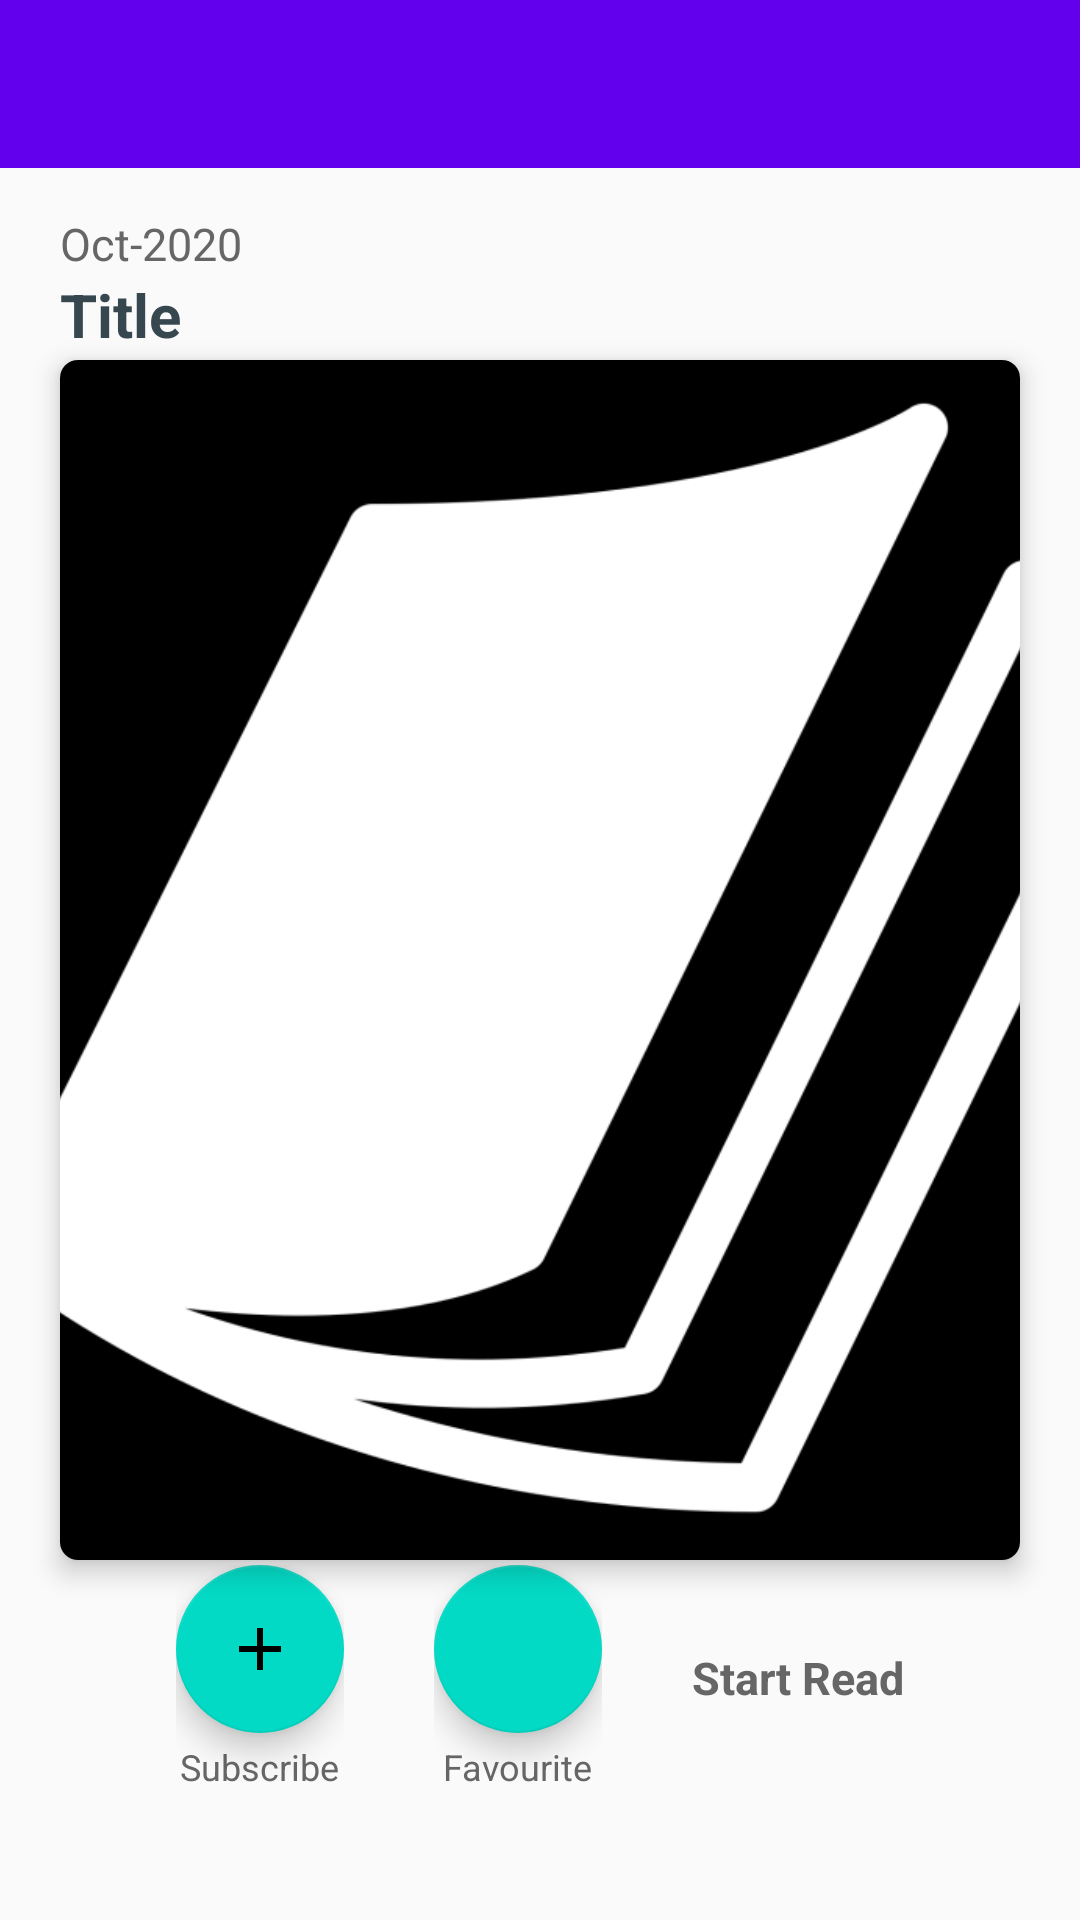

Android layout source for this screen:
<!-- AndroidManifest.xml: application theme AppTheme -->
<!-- res/layout/activity_issue_detail.xml -->
<?xml version="1.0" encoding="utf-8"?>
<androidx.constraintlayout.widget.ConstraintLayout xmlns:android="http://schemas.android.com/apk/res/android"
    xmlns:app="http://schemas.android.com/apk/res-auto"
    xmlns:tools="http://schemas.android.com/tools"
    android:layout_width="match_parent"
    android:layout_height="match_parent"
    tools:context="com.mes.inflight_mag.ui.main.view.IssueDetail">

    <include layout="@layout/tool_bar"
        app:layout_constraintTop_toTopOf="parent"
        android:id="@+id/tool_lyt"
        />

    <LinearLayout
        app:layout_constraintTop_toTopOf="@id/tool_lyt"
        app:layout_constraintStart_toStartOf="parent"
        android:layout_width="wrap_content"
        android:layout_height="wrap_content"
        android:layout_gravity="center"
        android:gravity="start"
        android:orientation="vertical"
        android:layout_marginTop="?attr/actionBarSize"
        android:layout_marginStart="@dimen/spacing_mlarge"
        android:layout_marginEnd="@dimen/spacing_mlarge"
        android:id="@+id/issue_title_lyt"
        >
        <TextView
            android:layout_marginTop="@dimen/spacing_large"
            android:layout_width="wrap_content"
            android:layout_height="wrap_content"
            android:layout_gravity="start"
            android:text="@string/issue_period"
            android:textColor="@color/grey_60"
            android:textSize="15sp"
            android:id="@+id/issue_period"/>

        <TextView
            android:layout_width="wrap_content"
            android:layout_height="wrap_content"
            android:layout_gravity="start"
            android:text="@string/title"
            android:textColor="@color/grey_80"
            android:textSize="20sp"
            android:textStyle="bold"
            android:id="@+id/issue_title"/>

        <LinearLayout
            android:orientation="horizontal"
            android:layout_width="wrap_content"
            android:layout_height="wrap_content">
            <TextView
                android:layout_width="wrap_content"
                android:layout_height="wrap_content"
                android:text="@string/published_by"
                android:textColor="@color/grey_60"
                android:textSize="15sp"/>
            <TextView
                android:layout_width="wrap_content"
                android:layout_height="wrap_content"
                android:text="@string/publisher"
                android:textColor="@color/grey_80"
                android:textSize="18sp"
                android:textFontWeight="700"
                android:textStyle="bold"
                android:id="@+id/publisher"/>

        </LinearLayout>



    </LinearLayout>
    <View
        android:layout_width="match_parent"
        android:layout_height="1dp"
        app:layout_constraintTop_toBottomOf="@+id/issue_title_lyt"
        android:background="@color/grey_40"
        android:layout_marginStart="@dimen/spacing_mlarge"
        android:layout_marginEnd="@dimen/spacing_mlarge"
        android:layout_marginTop="@dimen/spacing_xsmall"

        />

    <androidx.cardview.widget.CardView
        android:layout_width="match_parent"
        android:layout_height="@dimen/xxl_7"
        app:cardCornerRadius="6dp"
        app:cardElevation="@dimen/spacing_medium"
        android:clickable="true"
        android:focusable="true"
        android:foreground="?attr/selectableItemBackground"
        app:layout_constraintStart_toStartOf="parent"
        app:layout_constraintEnd_toEndOf="parent"
        app:layout_constraintTop_toTopOf="parent"
        app:layout_constraintBottom_toBottomOf="parent"
        android:layout_marginStart="@dimen/spacing_mlarge"
        android:layout_marginEnd="@dimen/spacing_mlarge"


        >
    <androidx.constraintlayout.widget.ConstraintLayout
        android:layout_width="match_parent"
        android:layout_height="match_parent"
        android:background="@color/black"
        >
    <ImageView
        android:layout_width="match_parent"
        android:layout_height="match_parent"
        android:id="@+id/issue_cover"
        android:src="@drawable/ic_magazine"
        android:scaleType="centerCrop"
        />
</androidx.constraintlayout.widget.ConstraintLayout>
    </androidx.cardview.widget.CardView>
    <LinearLayout
        app:layout_constraintStart_toStartOf="parent"
        app:layout_constraintEnd_toEndOf="parent"
        app:layout_constraintBottom_toBottomOf="parent"
        android:layout_width="wrap_content"
        android:layout_height="wrap_content"
        android:orientation="horizontal"
        android:gravity="center"
        android:layout_marginBottom="@dimen/spacing_xmlarge"
        android:padding="@dimen/spacing_small"
        >
        <LinearLayout
            android:layout_width="wrap_content"
            android:layout_height="wrap_content"
            android:orientation="vertical"
            android:gravity="center"
            android:layout_marginEnd="@dimen/spacing_large"
            >
            <com.google.android.material.floatingactionbutton.FloatingActionButton
                android:layout_width="wrap_content"
                android:layout_height="wrap_content"
                android:backgroundTint="@color/colorAccent"
                app:tint = "@color/black"
                android:src="@drawable/ic_add"
                android:id="@+id/subscribe_btn"
                android:visibility="visible"
                android:layout_weight="3"

                />

            <TextView
                android:layout_marginTop="@dimen/spacing_small"
                android:layout_width="wrap_content"
                android:layout_height="wrap_content"
                android:text="@string/subscribe"
                android:textColor="@color/grey_60"
                android:textSize="12sp"
                android:layout_weight="3"
                android:textAlignment="center"

                />

        </LinearLayout>
    <LinearLayout
        android:layout_width="wrap_content"
        android:layout_height="wrap_content"
        android:orientation="vertical"
        android:gravity="center"
        android:layout_marginStart="@dimen/spacing_large"
        android:layout_marginEnd="@dimen/spacing_large"
        >
        <com.google.android.material.floatingactionbutton.FloatingActionButton
            android:layout_width="wrap_content"
            android:layout_height="wrap_content"
            android:backgroundTint="@color/colorAccent"
            app:tint = "@color/black"
            android:src="@drawable/ic_favourite"
            android:id="@+id/add_favourite"
            android:visibility="visible"
            android:layout_weight="3"

            />
        <TextView
            android:layout_marginTop="@dimen/spacing_small"
            android:layout_width="wrap_content"
            android:layout_height="wrap_content"
            android:text="@string/favourite"
            android:textColor="@color/grey_60"
            android:textSize="12sp"
            android:layout_weight="3"
            android:textAlignment="center"

            />
    </LinearLayout>



        <TextView
            android:layout_width="wrap_content"
            android:layout_height="wrap_content"
            android:layout_gravity="center"
            android:text="@string/start_read"
            android:textColor="@color/grey_60"
            android:textSize="15sp"
            android:textStyle="bold"
            android:id="@+id/start_read"
            android:layout_weight="3"
            android:textAlignment="center"
            android:layout_marginStart="@dimen/spacing_large"
            />

    </LinearLayout>


</androidx.constraintlayout.widget.ConstraintLayout>
<!-- res/layout/tool_bar.xml (included above) -->
<?xml version="1.0" encoding="utf-8"?>

<androidx.appcompat.widget.Toolbar
    xmlns:android="http://schemas.android.com/apk/res/android"
    xmlns:app="http://schemas.android.com/apk/res-auto"
    android:id="@+id/toolbar"
    android:layout_width="match_parent"
    android:layout_height="?attr/actionBarSize"
    android:background="?attr/colorPrimary"
    app:contentInsetStartWithNavigation="0dp"
    android:theme="@style/ThemeOverlay.AppCompat.Dark.ActionBar"
    app:popupTheme="@style/ThemeOverlay.AppCompat.Light"
    >

</androidx.appcompat.widget.Toolbar>
<!-- resources referenced by this layout -->
<resources>
  <color name="black">#000000</color>
  <color name="colorAccent">#03DAC5</color>
  <color name="grey_40">#999999</color>
  <color name="grey_60">#666666</color>
  <color name="grey_80">#37474F</color>
  <dimen name="spacing_large">15dp</dimen>
  <dimen name="spacing_medium">5dp</dimen>
  <dimen name="spacing_mlarge">20dp</dimen>
  <dimen name="spacing_small">3dp</dimen>
  <dimen name="spacing_xmlarge">40dp</dimen>
  <dimen name="spacing_xsmall">2dp</dimen>
  <dimen name="xxl_7">400dp</dimen>
  <!-- drawable ic_add (drawable) -->
  <vector android:height="24dp" android:tint="@color/black"
      android:viewportHeight="24.0" android:viewportWidth="24.0"
      android:width="24dp" xmlns:android="http://schemas.android.com/apk/res/android">
      <path android:fillColor="@color/black" android:pathData="M19,13h-6v6h-2v-6H5v-2h6V5h2v6h6v2z"/>
  </vector>
  <!-- drawable ic_magazine: png bitmap (drawable-v24, 23205 bytes) -->
  <string name="favourite">Favourite</string>
  <string name="issue_period">Oct-2020</string>
  <string name="published_by">Published by: </string>
  <string name="publisher">Publisher</string>
  <string name="start_read">Start Read</string>
  <string name="subscribe">Subscribe</string>
  <string name="title">Title</string>
  <style name="AppTheme" parent="Theme.AppCompat.Light.NoActionBar">
          
          <item name="colorPrimary">@color/colorPrimary</item>
          <item name="colorPrimaryDark">@color/colorPrimaryDark</item>
          <item name="colorAccent">@color/colorAccent</item>
  
  
      </style>
  <color name="colorPrimary">#6200EE</color>
  <color name="colorPrimaryDark">#3700B3</color>
</resources>
